Image classification data set "Brain-Tumor-Classification-Using-ResNet" (Achuthankrishna/Brain-Tumor-Classification-Using-ResNet on GitHub). Class labels (4): glioma tumor, meningioma tumor, no tumor, pituitary tumor.

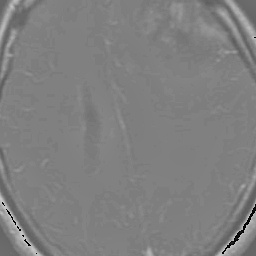
Label: glioma tumor

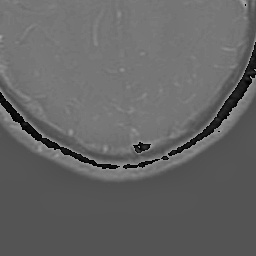
Label: glioma tumor

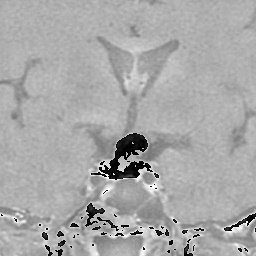
Label: pituitary tumor

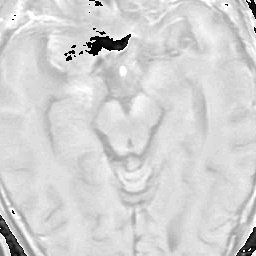
Label: meningioma tumor

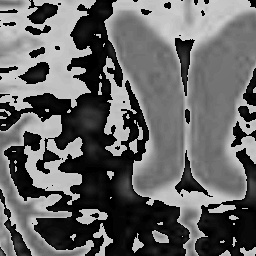
Label: no tumor

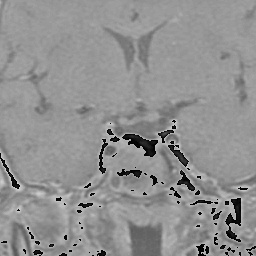
Label: pituitary tumor
